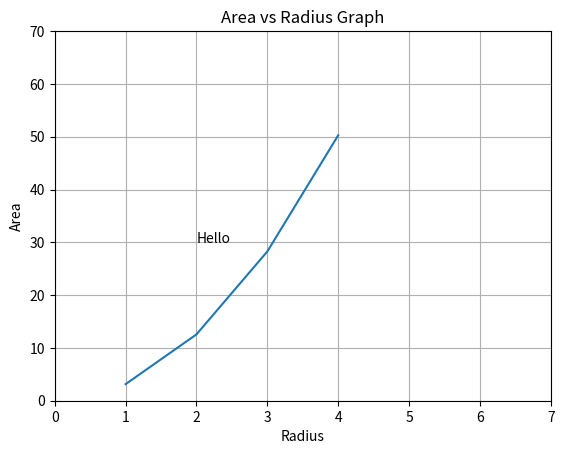

Python code for this plot:
'''
Created in Python 2.7.6 
[redacted]
Date - 02nd June 2017
'''

import numpy as np
import matplotlib.pyplot as plt

radius = [1.0, 2.0, 3.0, 4.0]
area = [3.14159, 12.56636, 28.27431, 50.26544]
plt.xlabel('Radius')
plt.ylabel('Area')
plt.title('Area vs Radius Graph')
plt.axis([0,7,0,70])
plt.grid(True)
plt.text(2,30,'Hello')
plt.plot(radius, area)
plt.show()
